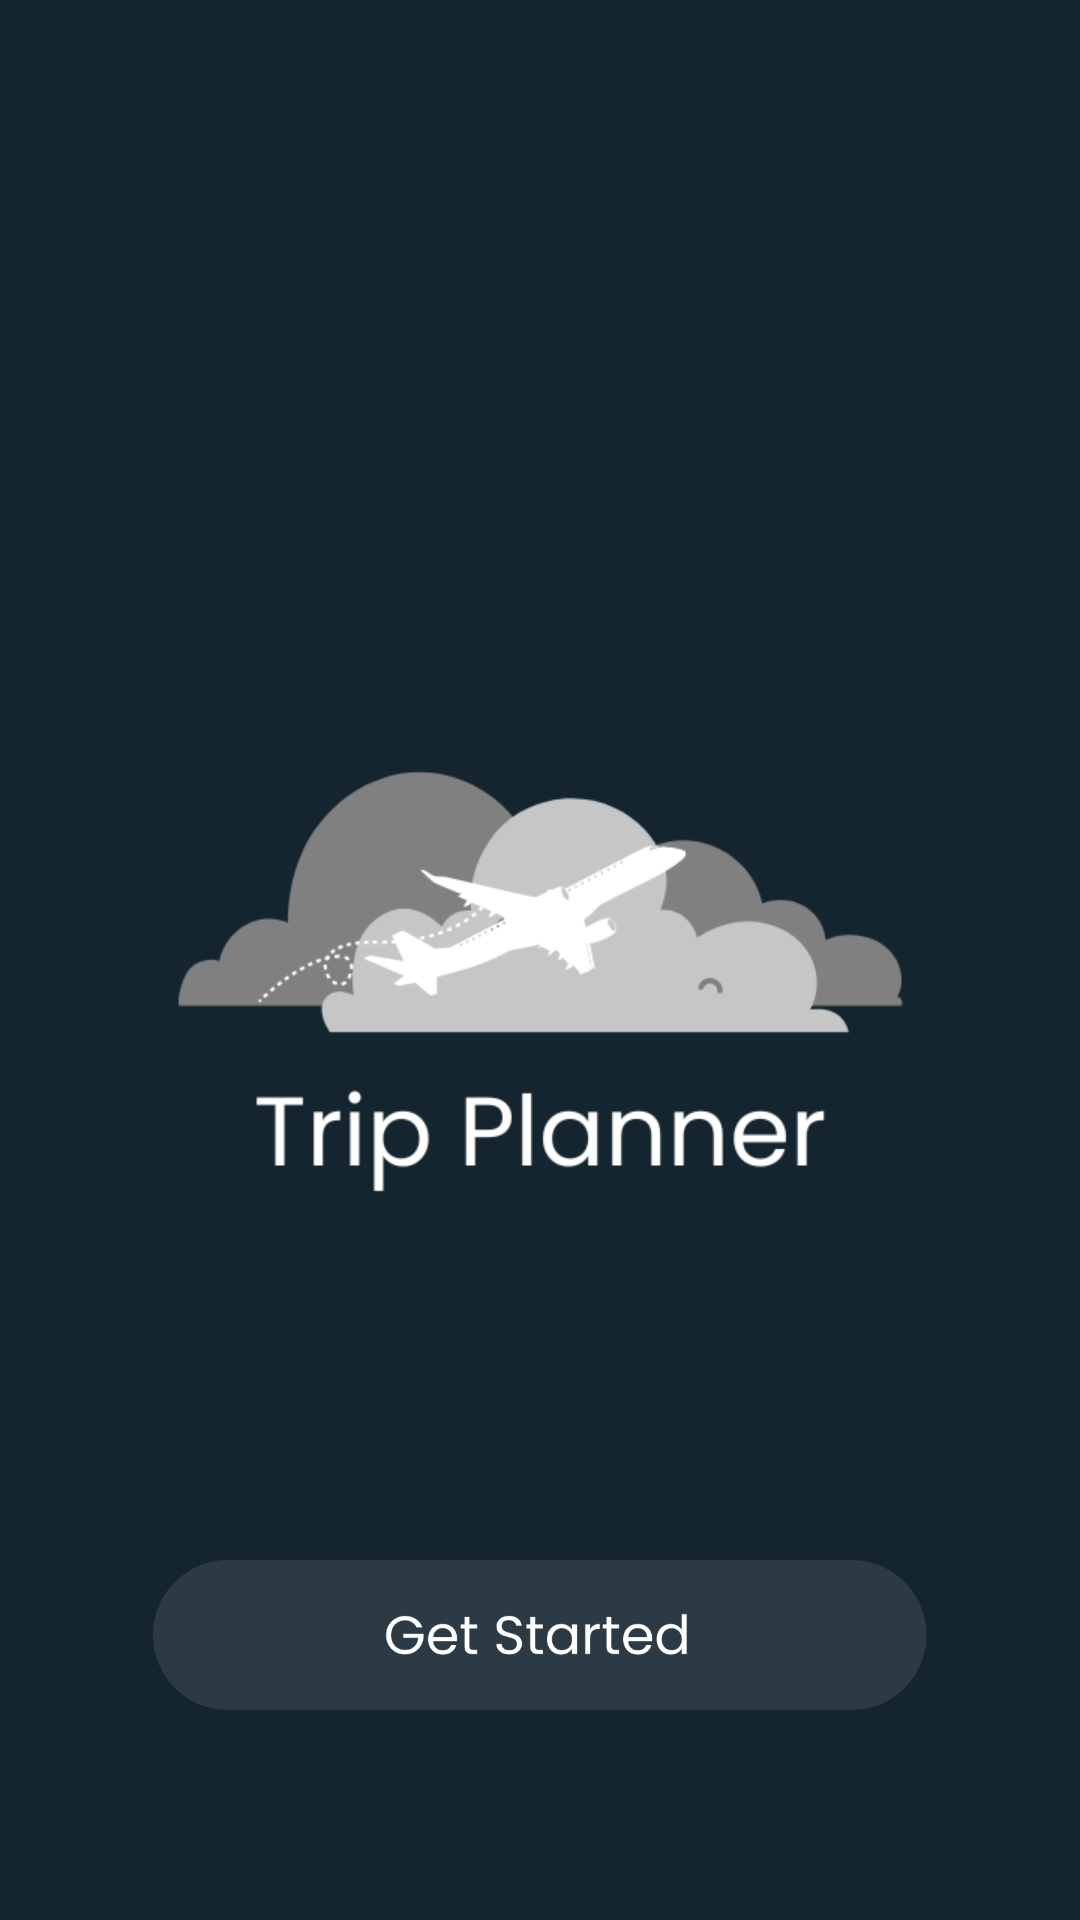

Android layout source for this screen:
<!-- AndroidManifest.xml: application theme Theme.TripPlanner -->
<!-- res/layout/fragment_onboarding1.xml -->
<LinearLayout xmlns:android="http://schemas.android.com/apk/res/android"
    xmlns:app="http://schemas.android.com/apk/res-auto"
    xmlns:tools="http://schemas.android.com/tools"
    android:layout_width="match_parent"
    android:layout_height="match_parent"
    android:orientation="vertical"
    android:paddingTop="150dp"
    android:background="@color/appBackgroundColor"
    tools:context=".OnboardingFragment">

    <FrameLayout
        android:id="@+id/frameLayout"
        android:layout_width="wrap_content"
        android:layout_marginTop="50dp"
        android:layout_height="wrap_content"
        android:layout_gravity="center"
        app:layout_constraintBottom_toBottomOf="parent"
        app:layout_constraintEnd_toEndOf="parent"
        app:layout_constraintStart_toStartOf="parent"
        app:layout_constraintTop_toTopOf="parent">

        <ImageView
            android:layout_width="250dp"
            android:layout_height="250dp"
            android:layout_gravity="center"
            android:background="@drawable/logo" />


    </FrameLayout>

    <ImageButton
        android:id="@+id/getstarted"
        android:layout_width="258dp"
        android:layout_height="50dp"
        android:layout_gravity="center"
        android:layout_marginTop="70dp"
        android:layout_marginBottom="130dp"
        android:background="@drawable/getstarted"
        app:layout_constraintBottom_toBottomOf="parent"
        app:layout_constraintEnd_toEndOf="parent"
        app:layout_constraintStart_toStartOf="parent" />



</LinearLayout>
<!-- resources referenced by this layout -->
<resources>
  <color name="appBackgroundColor">#14252F</color>
  <!-- drawable getstarted: png bitmap (drawable, 12725 bytes) -->
  <!-- drawable logo: png bitmap (drawable, 23560 bytes) -->
  <style name="Theme.TripPlanner" parent="Base.Theme.TripPlanner" />
  <style name="Base.Theme.TripPlanner" parent="Theme.Material3.DayNight.NoActionBar">
          
          
          <item name="android:colorBackground">@color/appBackgroundColor</item>
          <item name="colorSurface">@color/appBackgroundColor</item>
      </style>
</resources>
